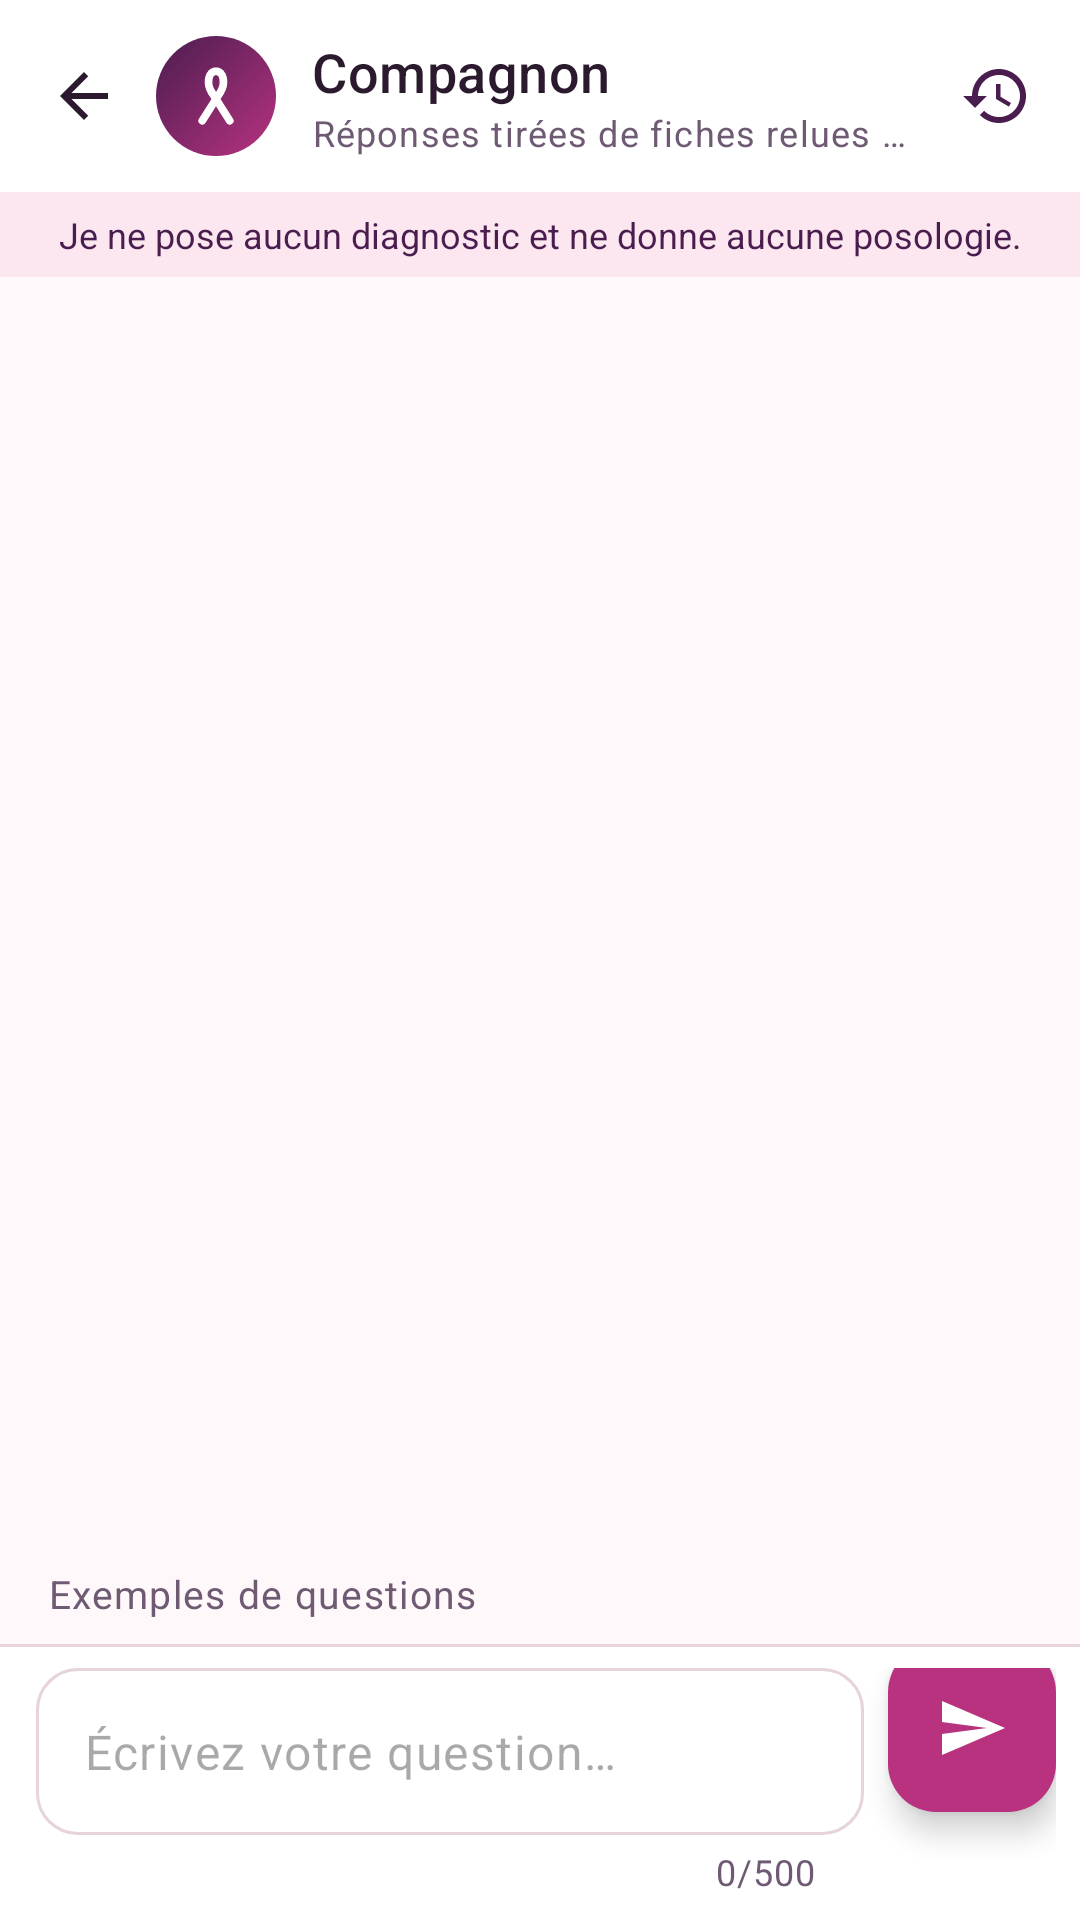

The Android layout XML behind this screen, and the referenced resources:
<!-- AndroidManifest.xml: application theme Theme.Chifaa -->
<!-- res/layout/activity_chat.xml -->
<?xml version="1.0" encoding="utf-8"?>
<LinearLayout xmlns:android="http://schemas.android.com/apk/res/android"
    xmlns:app="http://schemas.android.com/apk/res-auto"
    xmlns:tools="http://schemas.android.com/tools"
    android:layout_width="match_parent"
    android:layout_height="match_parent"
    android:background="@color/bg_app"
    android:orientation="vertical"
    tools:context=".activities.ChatActivity">

    
    <LinearLayout
        android:layout_width="match_parent"
        android:layout_height="wrap_content"
        android:background="@color/surface"
        android:gravity="center_vertical"
        android:orientation="horizontal"
        android:paddingStart="@dimen/space_xs"
        android:paddingTop="@dimen/space_s"
        android:paddingEnd="@dimen/space_xs"
        android:paddingBottom="@dimen/space_s">

        <ImageButton
            android:layout_width="@dimen/touch_min"
            android:layout_height="@dimen/touch_min"
            android:background="?attr/selectableItemBackgroundBorderless"
            android:contentDescription="@string/cd_back"
            android:onClick="retour"
            android:src="@drawable/ic_arrow_back"
            app:tint="@color/text_primary" />

        <FrameLayout
            android:layout_width="40dp"
            android:layout_height="40dp"
            android:background="@drawable/bg_hero_circle">

            <ImageView
                android:layout_width="22dp"
                android:layout_height="22dp"
                android:layout_gravity="center"
                android:importantForAccessibility="no"
                android:src="@drawable/ic_ribbon"
                app:tint="@color/white" />
        </FrameLayout>

        <LinearLayout
            android:layout_width="0dp"
            android:layout_height="wrap_content"
            android:layout_marginStart="12dp"
            android:layout_weight="1"
            android:orientation="vertical">

            <TextView
                android:layout_width="wrap_content"
                android:layout_height="wrap_content"
                android:text="@string/chat_title"
                android:textAppearance="@style/TextAppearance.Chifaa.Title" />

            <TextView
                android:layout_width="wrap_content"
                android:layout_height="wrap_content"
                android:ellipsize="end"
                android:maxLines="1"
                android:text="@string/chat_subtitle"
                android:textAppearance="@style/TextAppearance.Chifaa.Caption"
                android:textSize="12sp" />
        </LinearLayout>

        <ImageButton
            android:layout_width="@dimen/touch_min"
            android:layout_height="@dimen/touch_min"
            android:background="?attr/selectableItemBackgroundBorderless"
            android:contentDescription="@string/chat_history"
            android:onClick="ouvrirHistorique"
            android:src="@drawable/ic_history"
            app:tint="@color/brand_plum" />
    </LinearLayout>

    
    <TextView
        android:layout_width="match_parent"
        android:layout_height="wrap_content"
        android:background="@color/brand_rose_soft"
        android:drawablePadding="6dp"
        android:gravity="center"
        android:paddingStart="@dimen/space_m"
        android:paddingTop="6dp"
        android:paddingEnd="@dimen/space_m"
        android:paddingBottom="6dp"
        android:text="@string/chat_limits"
        android:textColor="@color/brand_plum"
        android:textSize="12sp" />

    
    <androidx.recyclerview.widget.RecyclerView
        android:id="@+id/rvMessages"
        android:layout_width="match_parent"
        android:layout_height="0dp"
        android:layout_weight="1"
        android:clipToPadding="false"
        android:paddingStart="12dp"
        android:paddingTop="@dimen/space_m"
        android:paddingEnd="12dp"
        android:paddingBottom="@dimen/space_s" />

    
    <LinearLayout
        android:id="@+id/suggestions"
        android:layout_width="match_parent"
        android:layout_height="wrap_content"
        android:orientation="vertical"
        android:paddingBottom="@dimen/space_s">

        <TextView
            android:layout_width="wrap_content"
            android:layout_height="wrap_content"
            android:layout_marginStart="@dimen/space_m"
            android:text="@string/chat_suggestions"
            android:textAppearance="@style/TextAppearance.Chifaa.Caption" />

        <HorizontalScrollView
            android:layout_width="match_parent"
            android:layout_height="wrap_content"
            android:clipToPadding="false"
            android:paddingStart="@dimen/space_m"
            android:paddingEnd="@dimen/space_m"
            android:scrollbars="none">

            <com.google.android.material.chip.ChipGroup
                android:id="@+id/chipsSuggestions"
                android:layout_width="wrap_content"
                android:layout_height="wrap_content"
                app:singleLine="true" />
        </HorizontalScrollView>
    </LinearLayout>

    
    <TextView
        android:id="@+id/tvTyping"
        android:layout_width="wrap_content"
        android:layout_height="wrap_content"
        android:layout_marginStart="@dimen/space_m"
        android:layout_marginBottom="@dimen/space_xs"
        android:text="@string/chat_typing"
        android:textAppearance="@style/TextAppearance.Chifaa.Caption"
        android:textStyle="italic"
        android:visibility="gone" />

    
    <LinearLayout
        android:layout_width="match_parent"
        android:layout_height="wrap_content"
        android:background="@drawable/bg_input_bar"
        android:gravity="center_vertical"
        android:orientation="horizontal"
        android:paddingStart="12dp"
        android:paddingTop="@dimen/space_s"
        android:paddingEnd="@dimen/space_s"
        android:paddingBottom="@dimen/space_s">

        <com.google.android.material.textfield.TextInputLayout
            android:id="@+id/tilMessage"
            style="@style/Widget.Chifaa.TextInput"
            android:layout_width="0dp"
            android:layout_height="wrap_content"
            android:layout_weight="1"
            app:counterEnabled="true"
            app:counterMaxLength="500"
            app:hintEnabled="false">

            <com.google.android.material.textfield.TextInputEditText
                android:id="@+id/etMessage"
                android:layout_width="match_parent"
                android:layout_height="wrap_content"
                android:hint="@string/chat_input_hint"
                android:imeOptions="actionSend"
                android:inputType="textMultiLine|textCapSentences"
                android:maxLength="520"
                android:maxLines="4" />
        </com.google.android.material.textfield.TextInputLayout>

        <com.google.android.material.floatingactionbutton.FloatingActionButton
            android:id="@+id/fabSend"
            android:layout_width="wrap_content"
            android:layout_height="wrap_content"
            android:layout_marginStart="@dimen/space_s"
            android:layout_marginBottom="18dp"
            android:contentDescription="@string/chat_send"
            android:onClick="envoyer"
            android:src="@drawable/ic_send"
            app:backgroundTint="@color/brand_raspberry"
            app:fabSize="mini"
            app:tint="@color/white" />
    </LinearLayout>
</LinearLayout>
<!-- resources referenced by this layout -->
<resources>
  <color name="bg_app">#FFF8FA</color>
  <color name="brand_plum">#4A1D4F</color>
  <color name="brand_raspberry">#B83280</color>
  <color name="brand_rose_soft">#FCE7F1</color>
  <color name="surface">#FFFFFF</color>
  <color name="text_primary">#2B1A2E</color>
  <color name="white">#FFFFFF</color>
  <dimen name="space_m">16dp</dimen>
  <dimen name="space_s">8dp</dimen>
  <dimen name="space_xs">4dp</dimen>
  <dimen name="touch_min">48dp</dimen>
  <!-- drawable bg_hero_circle (drawable) -->
  <?xml version="1.0" encoding="utf-8"?>
  <shape xmlns:android="http://schemas.android.com/apk/res/android" android:shape="oval">
      <gradient
          android:angle="315"
          android:endColor="@color/brand_raspberry"
          android:startColor="@color/brand_plum" />
  </shape>
  <!-- drawable bg_input_bar (drawable) -->
  <?xml version="1.0" encoding="utf-8"?>
  <layer-list xmlns:android="http://schemas.android.com/apk/res/android">
      <item>
          <shape android:shape="rectangle">
              <solid android:color="@color/outline" />
          </shape>
      </item>
      <item android:top="1dp">
          <shape android:shape="rectangle">
              <solid android:color="@color/surface" />
          </shape>
      </item>
  </layer-list>
  <!-- drawable ic_arrow_back (drawable) -->
  <?xml version="1.0" encoding="utf-8"?>
  <vector xmlns:android="http://schemas.android.com/apk/res/android"
      android:width="24dp"
      android:height="24dp"
      android:autoMirrored="true"
      android:viewportWidth="24"
      android:viewportHeight="24">
      <path
          android:fillColor="#FFFFFFFF"
          android:pathData="M20,11H7.83l5.59,-5.59L12,4l-8,8 8,8 1.41,-1.41L7.83,13H20v-2z" />
  </vector>
  <!-- drawable ic_send (drawable) -->
  <?xml version="1.0" encoding="utf-8"?>
  <vector xmlns:android="http://schemas.android.com/apk/res/android"
      android:width="24dp"
      android:height="24dp"
      android:autoMirrored="true"
      android:viewportWidth="24"
      android:viewportHeight="24">
      <path
          android:fillColor="#FFFFFFFF"
          android:pathData="M2.01,21L23,12 2.01,3 2,10l15,2 -15,2z" />
  </vector>
  <string name="cd_back">Retour</string>
  <string name="chat_history">Historique</string>
  <string name="chat_input_hint">Écrivez votre question…</string>
  <string name="chat_limits">Je ne pose aucun diagnostic et ne donne aucune posologie.</string>
  <string name="chat_send">Envoyer</string>
  <string name="chat_subtitle">Réponses tirées de fiches relues par des cliniciens</string>
  <string name="chat_suggestions">Exemples de questions</string>
  <string name="chat_title">Compagnon</string>
  <string name="chat_typing">Le compagnon cherche dans les fiches…</string>
  <style name="TextAppearance.Chifaa.Caption" parent="TextAppearance.Material3.BodySmall">
          <item name="android:textSize">@dimen/text_caption</item>
          <item name="android:lineSpacingExtra">2dp</item>
          <item name="android:textColor">@color/text_secondary</item>
      </style>
  <style name="TextAppearance.Chifaa.Title" parent="TextAppearance.Material3.TitleMedium">
          <item name="android:textSize">@dimen/text_title</item>
          <item name="android:fontFamily">sans-serif-medium</item>
          <item name="android:textColor">@color/text_primary</item>
      </style>
  <color name="outline">#E6D3DC</color>
  <dimen name="text_caption">13sp</dimen>
  <color name="text_secondary">#6E5A72</color>
  <dimen name="text_title">18sp</dimen>
  <color name="brand_teal">#2A9D8F</color>
  <color name="brand_teal_soft">#DDF3F0</color>
  <color name="state_error">#C62828</color>
</resources>
